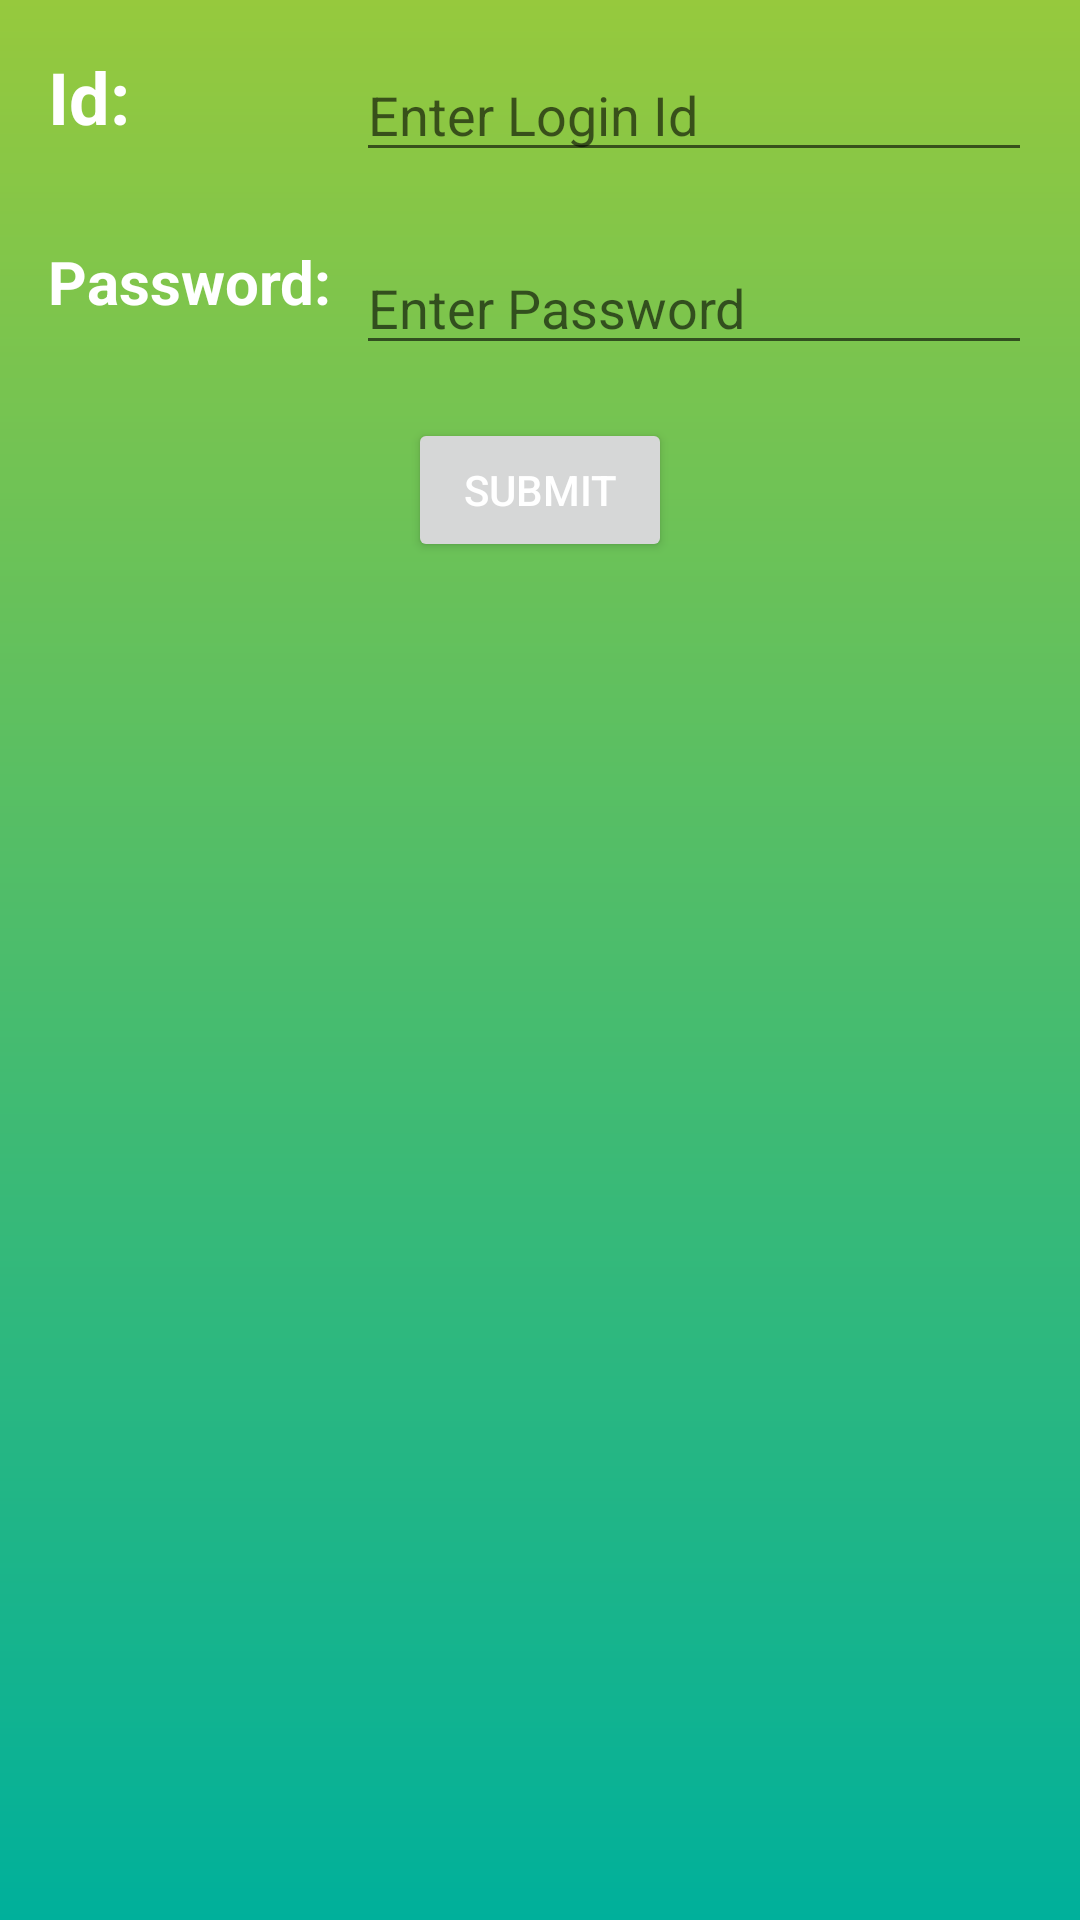

The Android layout XML behind this screen, and the referenced resources:
<!-- AndroidManifest.xml: application theme AppTheme -->
<!-- res/layout/activity_login.xml -->
<?xml version="1.0" encoding="utf-8"?>
<RelativeLayout xmlns:android="http://schemas.android.com/apk/res/android"
    android:layout_width="match_parent"
    android:layout_height="match_parent"
    android:padding="16dp"
    android:background="@drawable/login_fragment_bg"
    >

    <TextView
        android:id="@+id/login_id_label"
        android:layout_width="wrap_content"
        android:layout_height="wrap_content"
        android:text="@string/login_id_label_txt"
        android:textSize="24sp"
        android:textStyle="bold"
        />

    <EditText
        android:id="@+id/login_id"
        android:layout_width="match_parent"
        android:layout_height="wrap_content"
        android:layout_toRightOf="@+id/login_id_label"
        android:layout_alignLeft="@id/login_password"
        android:hint="@string/login_id_hint_txt"
        />

    <TextView
        android:id="@+id/login_password_label"
        android:layout_width="wrap_content"
        android:layout_height="wrap_content"
        android:layout_below="@id/login_id_label"
        android:layout_marginTop="32dp"
        android:text="@string/login_password_label_txt"
        android:textSize="20sp"
        android:textStyle="bold"
        />

    <EditText
        android:id="@+id/login_password"
        android:layout_width="match_parent"
        android:layout_height="wrap_content"
        android:layout_alignTop="@id/login_password_label"
        android:layout_toRightOf="@id/login_password_label"
        android:layout_toLeftOf="@id/login_show_password"
        android:layout_marginLeft="8dp"
        android:hint="@string/login_password_hint_txt"
        android:inputType="textPassword"
        />

    <ImageButton
        android:id="@+id/login_show_password"
        android:layout_width="wrap_content"
        android:layout_height="wrap_content"
        android:layout_alignTop="@id/login_password"
        android:layout_alignParentRight="true"
        android:src="@drawable/login_show_password_icon"
        android:background="@android:color/transparent"
        />

    <Button
        android:id="@+id/login_submit_btn"
        android:layout_width="wrap_content"
        android:layout_height="wrap_content"
        android:layout_below="@id/login_password_label"
        android:layout_marginTop="32dp"
        android:layout_centerHorizontal="true"
        android:text="@string/login_submit_btn_label"
        />


</RelativeLayout>
<!-- resources referenced by this layout -->
<resources>
  <!-- drawable login_fragment_bg (drawable) -->
  <?xml version="1.0" encoding="utf-8"?>
  <shape xmlns:android="http://schemas.android.com/apk/res/android"
      android:shape="rectangle">
  
      <gradient
          android:startColor="@color/login_fragment_bg_gradient_start"
          android:endColor="@color/login_fragment_bg_gradient_end"
          android:angle="90"
          />
  
  </shape>
  <string name="login_id_hint_txt">Enter Login Id</string>
  <string name="login_id_label_txt">Id:</string>
  <string name="login_password_hint_txt">Enter Password</string>
  <string name="login_password_label_txt">Password:</string>
  <string name="login_submit_btn_label">Submit</string>
  <style name="AppTheme" parent="Theme.MaterialComponents.DayNight.NoActionBar">
          <item name="colorPrimary">@color/colorPrimary</item>
          <item name="colorPrimaryDark">@color/colorPrimaryDark</item>
          <item name="colorAccent">@color/colorAccent</item>
          <item name="android:textColor">@color/textColor</item>
      </style>
  <color name="login_fragment_bg_gradient_start">#00b09b</color>
  <color name="login_fragment_bg_gradient_end">#96c93d</color>
  <color name="colorPrimary">#6200EE</color>
  <color name="colorPrimaryDark">#3700B3</color>
  <color name="colorAccent">#03DAC5</color>
  <color name="textColor">#ffffff</color>
</resources>
